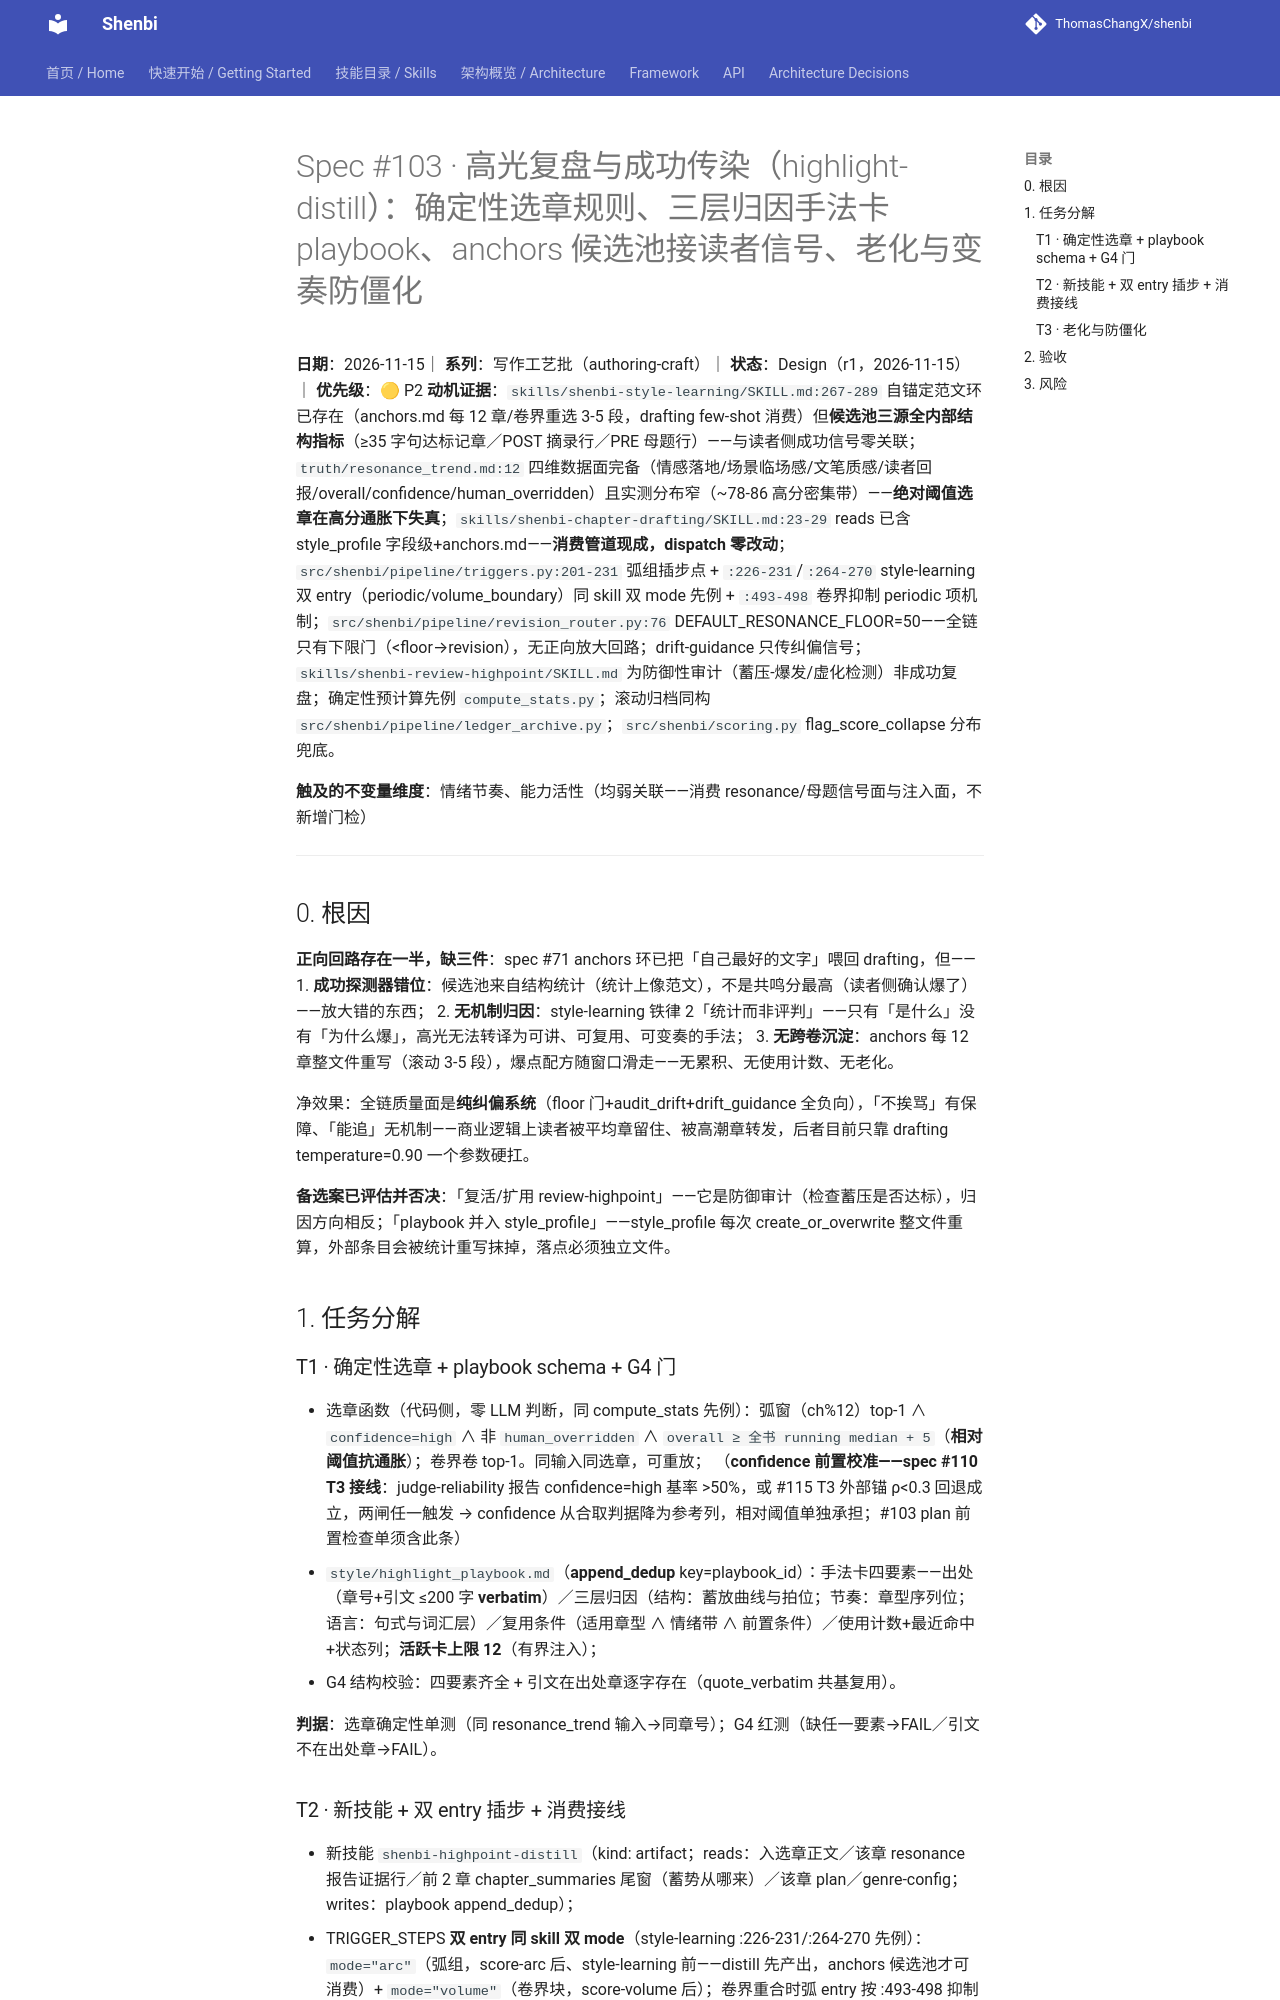

repository: ThomasChangX/shenbi · page: superpowers/specs/2026-11-15-spec103-highlight-distill/index.html · generator: mkdocs

# Spec #103 · 高光复盘与成功传染（highlight-distill）：确定性选章规则、三层归因手法卡 playbook、anchors 候选池接读者信号、老化与变奏防僵化

**日期**：2026-11-15｜ **系列**：写作工艺批（authoring-craft）｜ **状态**：Design（r1，2026-11-15）｜ **优先级**：🟡 P2
**动机证据**：`skills/shenbi-style-learning/SKILL.md:267-289` 自锚定范文环已存在（anchors.md 每 12 章/卷界重选 3-5 段，drafting few-shot 消费）但**候选池三源全内部结构指标**（≥35 字句达标记章／POST 摘录行／PRE 母题行）——与读者侧成功信号零关联；`truth/resonance_trend.md:12` 四维数据面完备（情感落地/场景临场感/文笔质感/读者回报/overall/confidence/human_overridden）且实测分布窄（~78-86 高分密集带）——**绝对阈值选章在高分通胀下失真**；`skills/shenbi-chapter-drafting/SKILL.md:23-29` reads 已含 style_profile 字段级+anchors.md——**消费管道现成，dispatch 零改动**；`src/shenbi/pipeline/triggers.py:201-231` 弧组插步点 + `:226-231`/`:264-270` style-learning 双 entry（periodic/volume_boundary）同 skill 双 mode 先例 + `:493-498` 卷界抑制 periodic 项机制；`src/shenbi/pipeline/revision_router.py:76` DEFAULT_RESONANCE_FLOOR=50——全链只有下限门（<floor→revision），无正向放大回路；drift-guidance 只传纠偏信号；`skills/shenbi-review-highpoint/SKILL.md` 为防御性审计（蓄压-爆发/虚化检测）非成功复盘；确定性预计算先例 `compute_stats.py`；滚动归档同构 `src/shenbi/pipeline/ledger_archive.py`；`src/shenbi/scoring.py` flag_score_collapse 分布兜底。

**触及的不变量维度**：情绪节奏、能力活性（均弱关联——消费 resonance/母题信号面与注入面，不新增门检）

---

## 0. 根因

**正向回路存在一半，缺三件**：spec #71 anchors 环已把「自己最好的文字」喂回 drafting，但——
1. **成功探测器错位**：候选池来自结构统计（统计上像范文），不是共鸣分最高（读者侧确认爆了）——放大错的东西；
2. **无机制归因**：style-learning 铁律 2「统计而非评判」——只有「是什么」没有「为什么爆」，高光无法转译为可讲、可复用、可变奏的手法；
3. **无跨卷沉淀**：anchors 每 12 章整文件重写（滚动 3-5 段），爆点配方随窗口滑走——无累积、无使用计数、无老化。

净效果：全链质量面是**纯纠偏系统**（floor 门+audit_drift+drift_guidance 全负向），「不挨骂」有保障、「能追」无机制——商业逻辑上读者被平均章留住、被高潮章转发，后者目前只靠 drafting temperature=0.90 一个参数硬扛。

**备选案已评估并否决**：「复活/扩用 review-highpoint」——它是防御审计（检查蓄压是否达标），归因方向相反；「playbook 并入 style_profile」——style_profile 每次 create_or_overwrite 整文件重算，外部条目会被统计重写抹掉，落点必须独立文件。

## 1. 任务分解

### T1 · 确定性选章 + playbook schema + G4 门
- 选章函数（代码侧，零 LLM 判断，同 compute_stats 先例）：弧窗（ch%12）top-1 ∧ `confidence=high` ∧ 非 `human_overridden` ∧ `overall ≥ 全书 running median + 5`（**相对阈值抗通胀**）；卷界卷 top-1。同输入同选章，可重放；
（**confidence 前置校准——spec #110 T3 接线**：judge-reliability 报告 confidence=high 基率 >50%，或 #115 T3 外部锚 ρ<0.3 回退成立，两闸任一触发 → confidence 从合取判据降为参考列，相对阈值单独承担；#103 plan 前置检查单须含此条）
- `style/highlight_playbook.md`（**append_dedup** key=playbook_id）：手法卡四要素——出处（章号+引文 ≤200 字 **verbatim**）／三层归因（结构：蓄放曲线与拍位；节奏：章型序列位；语言：句式与词汇层）／复用条件（适用章型 ∧ 情绪带 ∧ 前置条件）／使用计数+最近命中+状态列；**活跃卡上限 12**（有界注入）；
- G4 结构校验：四要素齐全 + 引文在出处章逐字存在（quote_verbatim 共基复用）。

**判据**：选章确定性单测（同 resonance_trend 输入→同章号）；G4 红测（缺任一要素→FAIL／引文不在出处章→FAIL）。
